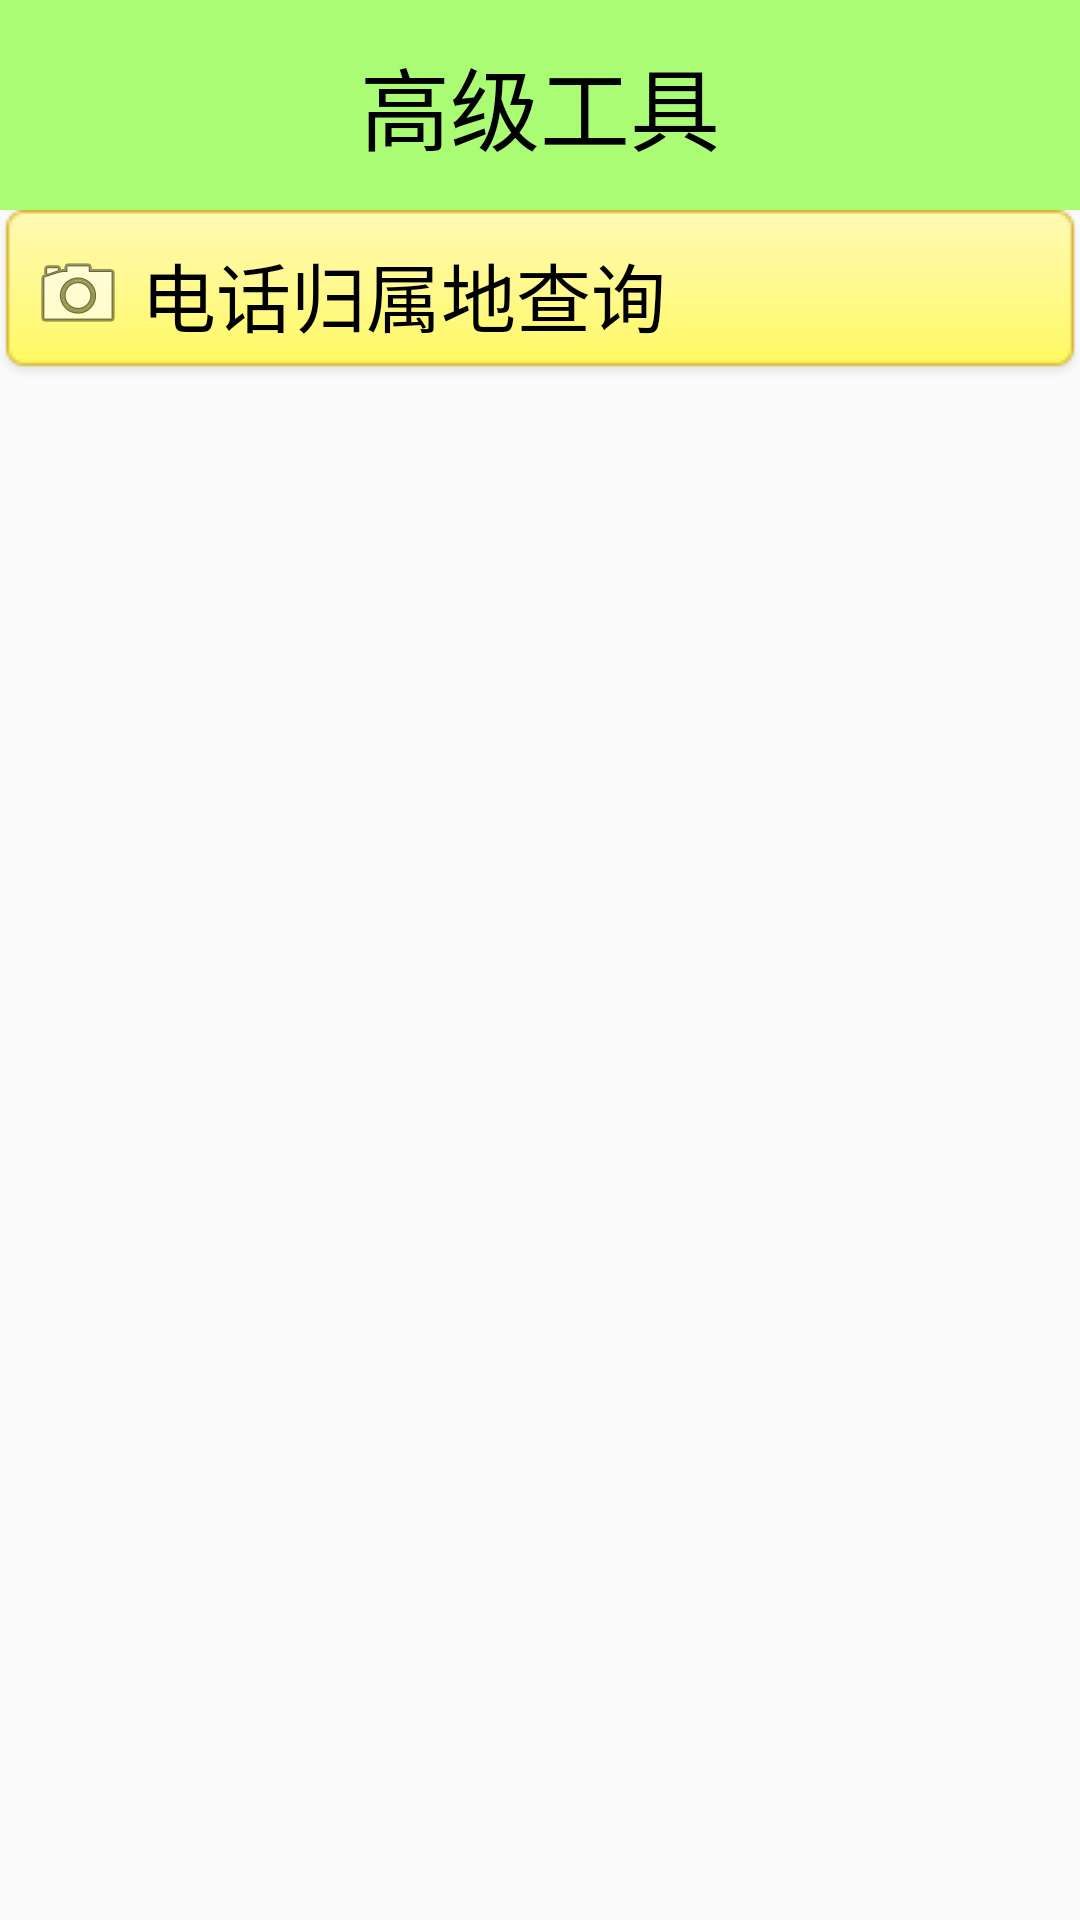

Produce the Android XML layout that renders to this screen, including the resource entries it uses.
<!-- AndroidManifest.xml: application theme AppTheme -->
<!-- res/layout/activity_atools.xml -->
<?xml version="1.0" encoding="utf-8"?>
<LinearLayout xmlns:android="http://schemas.android.com/apk/res/android"
    xmlns:tools="http://schemas.android.com/tools"
    android:layout_width="match_parent"
    android:layout_height="match_parent"
    android:orientation="vertical"
    tools:context="com.cskaoyan.mobilesafe.activity.AToolsActivity">
    <TextView
      style="@style/TitleStyle"
      android:text="高级工具"

        />
    <TextView
        android:layout_width="match_parent"
        android:layout_height="wrap_content"
        android:text="电话归属地查询"
        android:textSize="25sp"
        android:background="@drawable/btn_green_pressed"
        android:drawableLeft="@android:drawable/ic_menu_camera"
        android:gravity="center_vertical"
        android:padding="10dp"
        android:textColor="@color/black"
        android:drawablePadding="5dp"
        android:onClick="numberAddressQuery"
        android:clickable="true"

        />

</LinearLayout>
<!-- resources referenced by this layout -->
<resources>
  <style name="TitleStyle">
  
          <item name="android:layout_width">match_parent</item>
          <item name="android:gravity">center</item>
          <item name="android:layout_height">70dp</item>
          <item name="android:background">#8866ff00</item>
          <item name="android:textColor">@color/black</item>
          <item name="android:textSize">30sp</item>
      </style>
  <style name="AppTheme" parent="Theme.AppCompat.Light.DarkActionBar">
          
          <item name="android:windowNoTitle">true</item>
      </style>
  <!-- not gathered from this repository: default colours our renderer supplied (Android Studio template values) -->
  <color name="black">#FF000000</color>
</resources>
